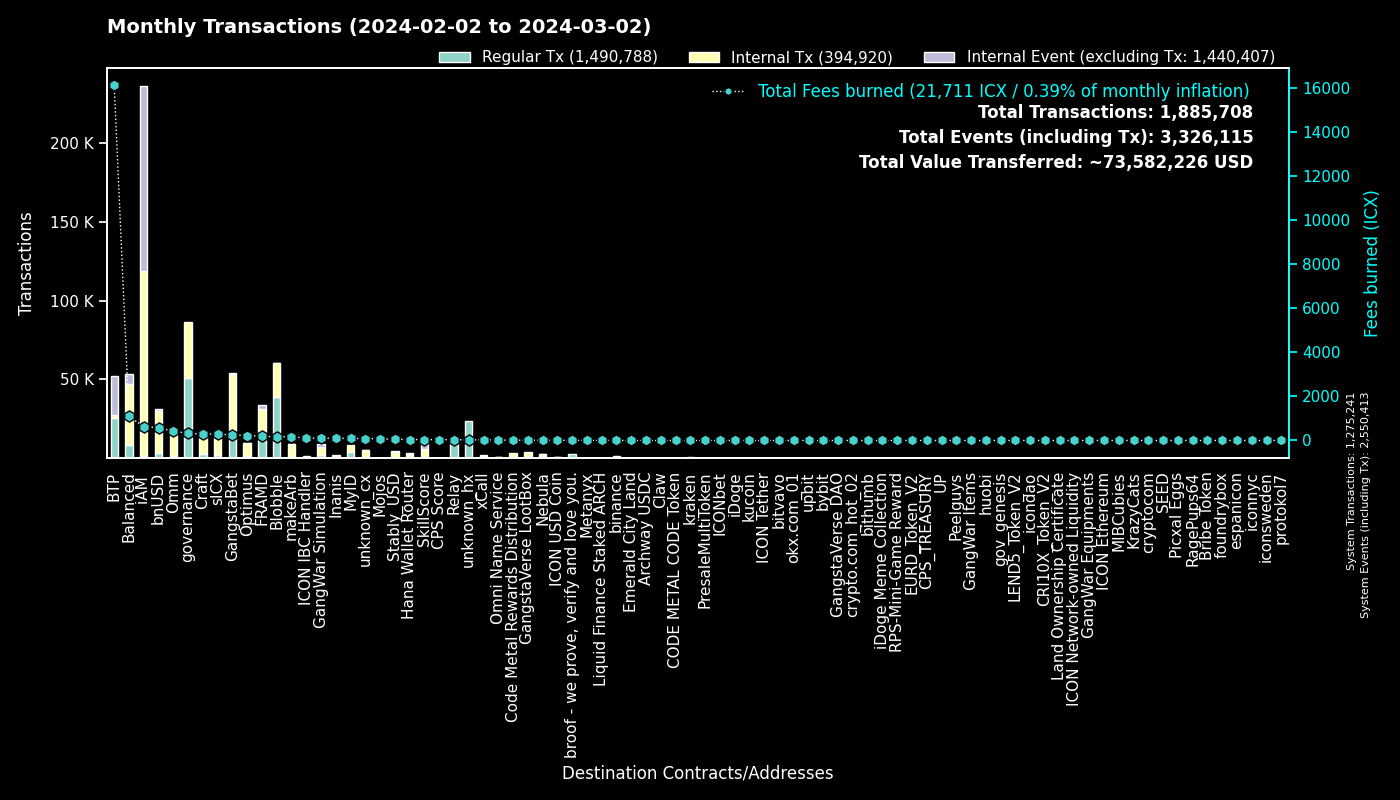

Data behind this chart, as committed beside it:
to, Fees burned, Regular Tx, to_def, Internal Tx, Internal Event (excluding Tx), group
0, 0.0, 1275143, System, 98, 1275172, System
cx00000000000000000000000000000000000000…, 326.6, 51005, governance, 35241, 0, governance
cxee7a00755a757e3c519a0616456030e33dc9d4…, 16079, 24964, BTP_2, 0, 24901, BTP
cxf14dea1cff7ceb29a46e6d04533a08f84441e4…, 94.56, 20618, Blobble Stake Token, 21574, 37, Blobble
cxf2ca3b655a782f39227934d37ff3b77f9b1ebc…, 72.98, 17905, Blobble, 0, 0, Blobble
cx2aa9b28a657e3121b75d3d4fe65e569398645d…, 176.4, 13207, FRAMD Token, 15439, 566, FRAMD
cxca5faa5a71d986a2e84dd7e6f5ff791d29901e…, 36.15, 8904, Relay_4, 0, 0, Relay
cx28b2ec885b50c8a93da752f2d0467a67127a70…, 139.5, 6674, CROWN, 17225, 271, GangstaBet
cxe5c2c460364acc5f8c1d5ca925930043d8d9c9…, 17.45, 3681, GangstaBet Crown, 3850, 0, GangstaBet
cx88fd7df7ddff82f7cc735c871dc519838cb235…, 581.1, 3316, bnUSD, 26490, 1403, bnUSD
cxb6be11a27f21ad82c7475aa215e3635fafd7f1…, 38.53, 3308, gangstabet_game, 14851, 0, GangstaBet
cx69bcdf1753472c1444188ec3f5188657e30c83…, 7.349, 2409, broof - we prove, verify and love you., 0, 0, broof - we prove, verify and love you.
cxba62bb61baf8dd8b6a04633fe33806547785a0…, 74.61, 2406, MyID_3, 2351, 0, MyID
cx2609b924e33ef00b648a409245c7ea394c4678…, 293.4, 2267, sICX, 13392, 749, sICX
cx66d4d90f5f113eba575bf793570135f9b10cec…, 162.8, 2053, balanced_loans, 5776, 2805, Balanced
cx5a0af85407c69945eb318d4ac18e9e84218416…, 105.8, 1930, GangWar Simulation, 5463, 1576, GangWar Simulation
cx694e8c9f1a05c8c3719f30d46b97697960e428…, 16.8, 1781, MyID_2, 1781, 0, MyID
hx3b7ec435da0ce79d6f61091dea59c6b7e985ed…, 2.144, 1715, unknown_hx, 0, 0, unknown_hx
hxb568381d35d3e7a6383200e8a0d30310af20b9…, 2.098, 1678, binance_hot, 0, 0, binance
cx14002628a4599380f391f708843044bc93dce2…, 624.3, 1253, iAM Div, 117145, 117252, iAM
cx44250a12074799e26fdeee75648ae47e2cc842…, 308.5, 1222, balanced_governance, 25, 0, Balanced
cx21e94c08c03daee80c25d8ee3ea22a20786ec2…, 261, 1096, balanced_router, 15534, 1350, Balanced
cxa0af3165c08318e988cb30993b3048335b94af…, 44.91, 1010, balanced_dex, 3133, 226, Balanced
hx68646780e14ee9097085f7280ab137c3633b4b…, 1.109, 887, kraken_hot, 0, 0, kraken
cx7ecb16e4c143b95e01d05933c17cb986cfe618…, 167.1, 851, CraftRewards, 7014, 134, Craft
cx32743b6f4588f5c1b025c5bb732ac623493654…, 76.07, 818, Craft, 794, 0, Craft
cxf61cd5a45dc9f91c15aa65831a30a90d59a096…, 113.1, 779, balanced_baln, 4498, 736, Balanced
cxe65f3286902be43e00a5013cb1dc300ec8e51f…, 166.2, 772, makeArb, 8299, 79, makeArb
cx10d59e8103ab44635190bd4139dbfd682fa2d0…, 36.06, 689, balanced_rewards, 1317, 857, Balanced
cxd17316e24ee40f2ef8ed6f3a497311db1b3520…, 11.85, 672, GangstaVerse LootBox, 3328, 0, GangstaVerse LootBox
cx2dc662031f3d62bcdba4f63e9bf827767c8475…, 40.94, 670, SkillScore, 4895, 5062, SkillScore
cx57d7acf8b5114b787ecdd99ca460c2272e4d91…, 7.432, 643, NebulaPlanetToken, 720, 0, Nebula
cx622bbab73698f37dbef53955fd3decffeb0b0c…, 113.5, 640, ICON IBC Handler, 153, 951, ICON IBC Handler
cxaa99a164586883eed0322d62a31946dfa9491f…, 110.6, 606, optimus_rewards, 1794, 57, Optimus
cx1a29259a59f463a67bb2ef84398b30ca56b583…, 162.1, 573, omm_token, 6185, 255, Omm
cx9c4698411c6d9a780f605685153431dcda0460…, 6.326, 501, Auction, 2175, 11, Craft
cx203d9cd2a669be67177e997b8948ce2c35caff…, 94.38, 449, balanced_dividends, 6325, 170, Balanced
cxbb2871f468a3008f80b08fdde5b8b951583acf…, 55.97, 438, Stably_USD, 3830, 153, Stably_USD
cxcb455f26a2c01c686fa7f30e1e3661642dd53c…, 107.4, 416, omm_lending, 6517, 0, Omm
cx3dd4adebb73eebcb8a7029c1a07b5a64be926d…, 21.93, 412, Omni Name Service, 206, 398, Omni Name Service
cx28497aef34ec44ad2be9249daddfbe34b54f30…, 6.121, 408, Balanced Bribe, 408, 0, Balanced
cxe971c0a92c58db502e4a224efc6ba311eb1c17…, 93.03, 408, Inanis Treasury, 1137, 138, Inanis
cx2e6d0fc0eca04965d06038c8406093337f085f…, 46.68, 403, Craft, 2936, 117, Craft
hxbb984f278abd66ae2155edbd91f8c87ce98411…, 0.4475, 358, kucoin, 0, 0, kucoin
cx85954d0dae92b63bf5cba03a59ca4ffe687bad…, 2.478, 345, NebulaMultiToken, 400, 1, Nebula
cx7b1843b7ef5368a080ccf59c0a9d1bdec474f9…, 21.82, 339, optimus_dividends, 3203, 0, Optimus
cx334db6519871cb2bfd154cec0905ced4ea142d…, 1.261, 287, unknown_cx, 0, 0, unknown_cx
cx6139a27c15f1653471ffba0b4b88dc15de7e32…, 54.81, 287, gangstabet_token, 3512, 237, GangstaBet
hxa390d24fdcba68515b492ffc553192802706a1…, 0.34, 272, bitvavo_hot, 0, 0, bitvavo
cx943cf4a4e4e281d82b15ae0564bbdcbf8114b3…, 1.817, 252, NebulaSpaceshipToken, 325, 0, Nebula
hx85532472e789802a943bd34a8aeb86668bc232…, 0.315, 252, okx.com_01, 0, 0, okx.com_01
hx6b91c8dea3114de74ecfa85908b875778c2b59…, 0.2975, 238, bybit, 0, 0, bybit
cx43e2eec79eb76293c298f2b17aec06097be606…, 29.79, 233, balanced_staking, 663, 53, Balanced
hx133323c2e990994816b548a9e7eb080a5eac80…, 0.2487, 199, unknown_hx, 0, 0, unknown_hx
cx785d504f44b5d2c8dac04c5a1ecd75f18ee57d…, 13.78, 187, Finance Token, 622, 34, Optimus
hx0e7ce4398a56e5bc7ad49e787556786f00c8ed…, 0.2263, 181, unknown_hx, 0, 0, unknown_hx
cxa07f426062a1384bdd762afa6a87d123fbc81c…, 27.87, 180, xCall, 1268, 823, xCall
hx294c5d0699615fc8d92abfe464a2601612d11b…, 0.2225, 178, crypto.com_hot_02, 0, 0, crypto.com_hot_02
cx841f29ec6ce98b527d49a275e87d427627f1af…, 59.36, 162, OMM Delegation, 233, 0, Omm
hx025bd49bf305be7322a3c0906a4e1334f33a85…, 0.1988, 159, unknown_hx, 0, 0, unknown_hx
... 4,512 more rows
